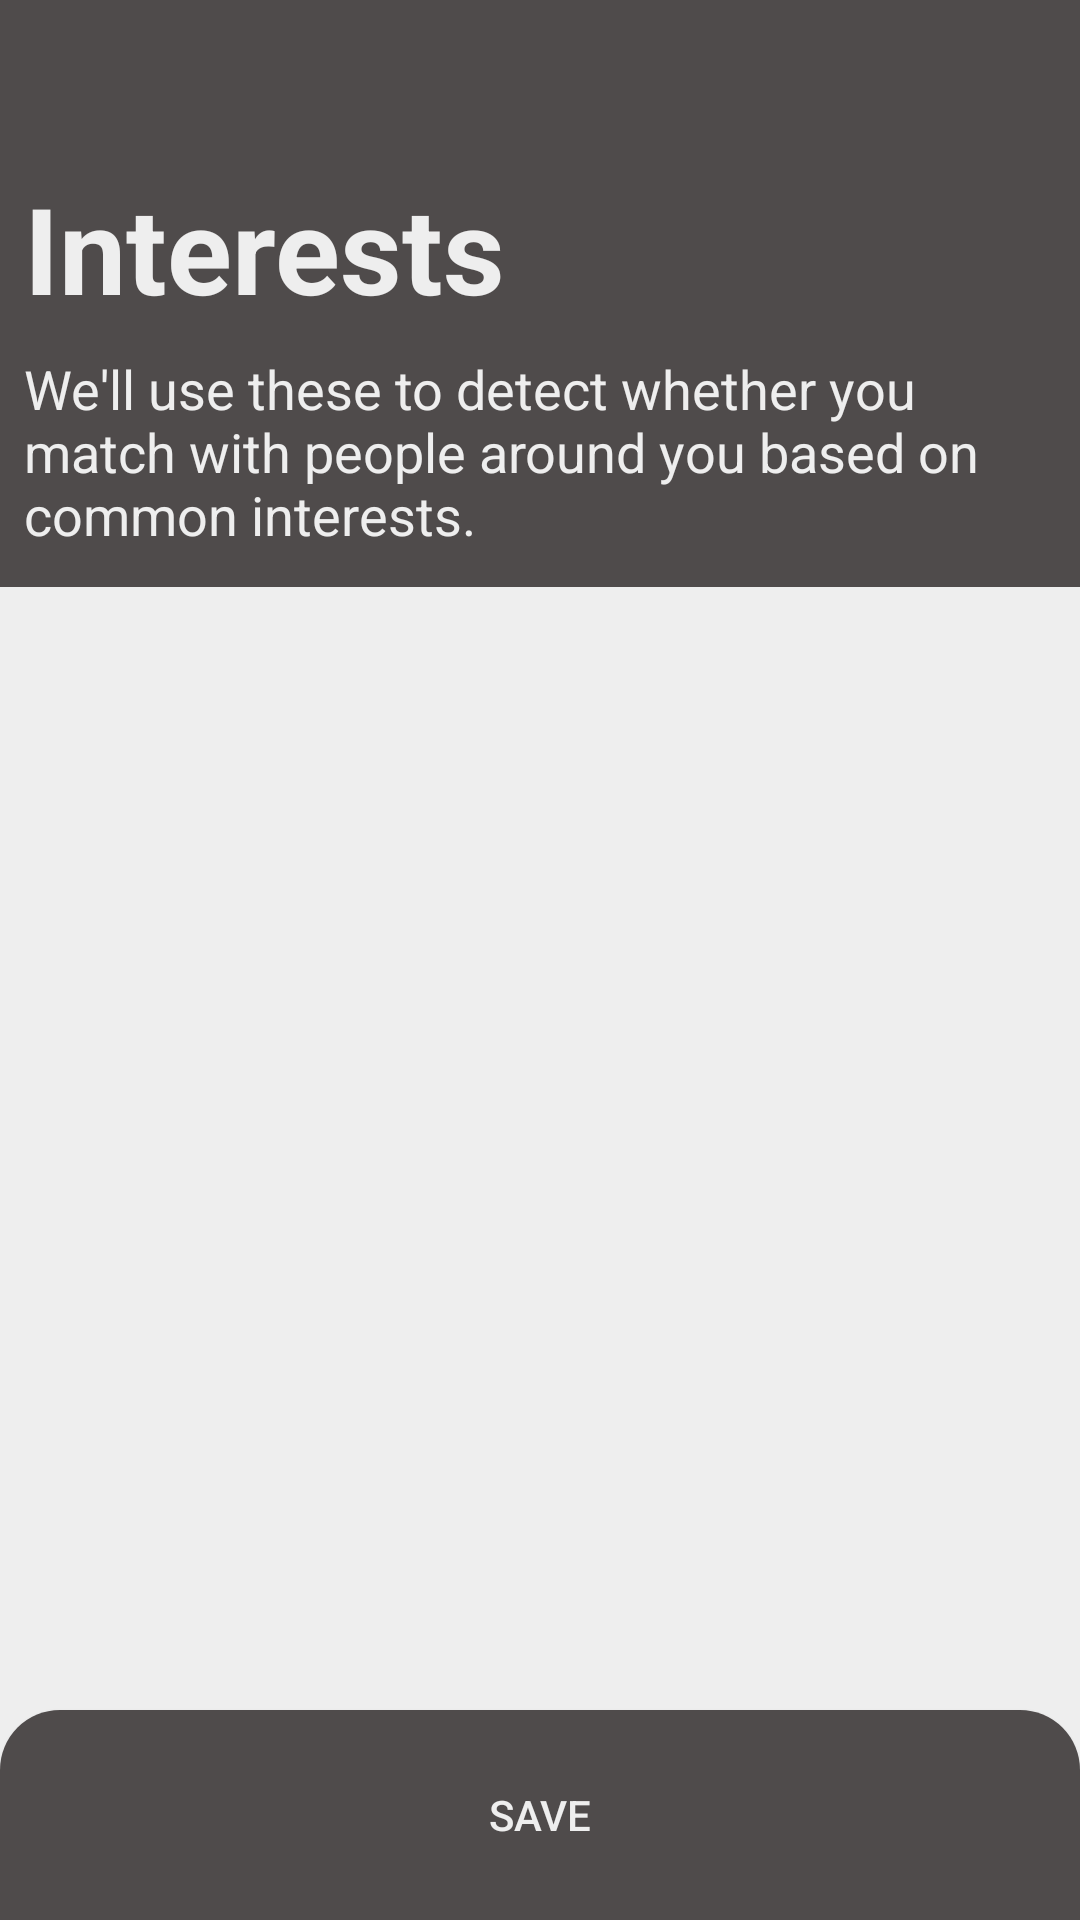

Android layout source for this screen:
<!-- AndroidManifest.xml: activity theme AppTheme.NoActionBar -->
<!-- res/layout/activity_interests.xml -->
<?xml version="1.0" encoding="utf-8"?>
<androidx.constraintlayout.widget.ConstraintLayout xmlns:android="http://schemas.android.com/apk/res/android"
    xmlns:app="http://schemas.android.com/apk/res-auto"
    xmlns:tools="http://schemas.android.com/tools"
    android:layout_width="match_parent"
    android:layout_height="match_parent"
    android:background="@color/background"
    tools:context=".InterestsActivity">

    <androidx.appcompat.widget.Toolbar
        android:id="@+id/toolbar"
        android:layout_width="match_parent"
        android:layout_height="?attr/actionBarSize"
        android:background="@color/backgroundDark"
        android:elevation="0dp"
        android:theme="@style/ThemeOverlay.AppCompat.Dark.ActionBar"
        app:layout_constraintStart_toStartOf="parent"
        app:layout_constraintTop_toTopOf="parent"
        app:popupTheme="@style/ThemeOverlay.AppCompat.Light" />

    <androidx.constraintlayout.widget.ConstraintLayout
        android:id="@+id/constraintLayout"
        android:layout_width="match_parent"
        android:layout_height="wrap_content"
        android:background="@color/backgroundDark"
        app:layout_constraintEnd_toStartOf="parent"
        app:layout_constraintStart_toStartOf="parent"
        android:paddingBottom="2dp"
        app:layout_constraintTop_toBottomOf="@+id/toolbar">
    

        <TextView
            android:id="@+id/textView4"
            android:layout_width="match_parent"
            android:layout_height="wrap_content"
            android:layout_marginStart="8dp"
            android:layout_marginEnd="60dp"
            android:text="@string/interests_title"
            android:textColor="@color/background"
            android:textSize="40sp"
            android:textStyle="bold"
            app:layout_constraintEnd_toStartOf="@id/tvCounter"
            app:layout_constraintStart_toStartOf="parent"
            app:layout_constraintTop_toTopOf="parent" />

        <TextView
            android:id="@+id/tvCounter"
            android:layout_width="wrap_content"
            android:layout_height="wrap_content"
            android:layout_marginTop="8dp"
            android:layout_marginEnd="8dp"
            android:textColor="@color/background"
            android:textSize="24sp"
            app:layout_constraintEnd_toEndOf="parent"
            app:layout_constraintTop_toTopOf="@+id/textView4"
            app:layout_goneMarginEnd="8dp" />

        <TextView
            android:id="@+id/textView5"
            android:layout_width="match_parent"
            android:layout_height="wrap_content"
            android:layout_marginStart="8dp"
            android:layout_marginTop="8dp"
            android:text="@string/interests_subtitle"
            android:textColor="@color/background"
            android:textSize="18sp"
            app:layout_constraintEnd_toEndOf="parent"
            app:layout_constraintStart_toStartOf="parent"
            app:layout_constraintTop_toBottomOf="@+id/textView4" />

        <GridView
            android:id="@+id/gvSelectedInterests"
            android:layout_width="match_parent"
            android:layout_height="wrap_content"
            android:layout_marginTop="10dp"
            android:numColumns="3"
            android:overScrollMode="never"
            android:scrollbars="none"
            app:layout_constraintEnd_toStartOf="parent"
            app:layout_constraintStart_toStartOf="parent"
            app:layout_constraintTop_toBottomOf="@id/textView5" />
    </androidx.constraintlayout.widget.ConstraintLayout>

    <GridView
        android:id="@+id/gvInterests"
        android:layout_width="0dp"
        android:layout_height="0dp"
        android:numColumns="3"
        android:overScrollMode="never"
        android:scrollbars="none"
        app:layout_constraintBottom_toTopOf="@id/btnSave"
        app:layout_constraintEnd_toEndOf="parent"
        app:layout_constraintStart_toStartOf="parent"
        app:layout_constraintTop_toBottomOf="@+id/constraintLayout" />

    <Button
        android:id="@+id/btnSave"
        android:layout_width="match_parent"
        android:layout_height="70dp"
        android:background="@drawable/bar_bottom"
        android:text="@string/save"
        android:textColor="@color/background"
        app:layout_constraintBottom_toBottomOf="parent" />
</androidx.constraintlayout.widget.ConstraintLayout>
<!-- resources referenced by this layout -->
<resources>
  <color name="background">#EEEEEE</color>
  <color name="backgroundDark">#4f4b4b</color>
  <!-- drawable bar_bottom (drawable) -->
  <?xml version="1.0" encoding="utf-8"?>
  <shape xmlns:android="http://schemas.android.com/apk/res/android"
      android:shape="rectangle">
      <corners
          android:topLeftRadius="20dp"
          android:topRightRadius="20dp" />
      <solid android:color="@color/backgroundDark" />
  </shape>
  <!-- drawable bar_top (drawable) -->
  <?xml version="1.0" encoding="utf-8"?>
  <shape xmlns:android="http://schemas.android.com/apk/res/android"
      android:shape="rectangle">
      <corners
          android:bottomLeftRadius="20dp"
          android:bottomRightRadius="20dp" />
      <solid android:color="@color/backgroundDark" />
  </shape>
  <string name="interests_subtitle">We\'ll use these to detect whether you match with people around you based on common interests.</string>
  <string name="interests_title">Interests</string>
  <string name="save">Save</string>
  <style name="AppTheme.NoActionBar" parent="AppTheme">
          <item name="windowActionBar">false</item>
          <item name="windowNoTitle">true</item>
      </style>
  <style name="AppTheme" parent="Theme.AppCompat.Light.DarkActionBar">
          <item name="colorPrimary">@color/colorPrimary</item>
          <item name="colorPrimaryDark">@color/colorPrimaryDark</item>
          <item name="colorAccent">@color/colorAccent</item>
          <item name="android:statusBarColor">@color/background</item>
          
      </style>
  <color name="colorPrimary">#008577</color>
  <color name="colorPrimaryDark">#00574B</color>
  <color name="colorAccent">#1c4689</color>
</resources>
